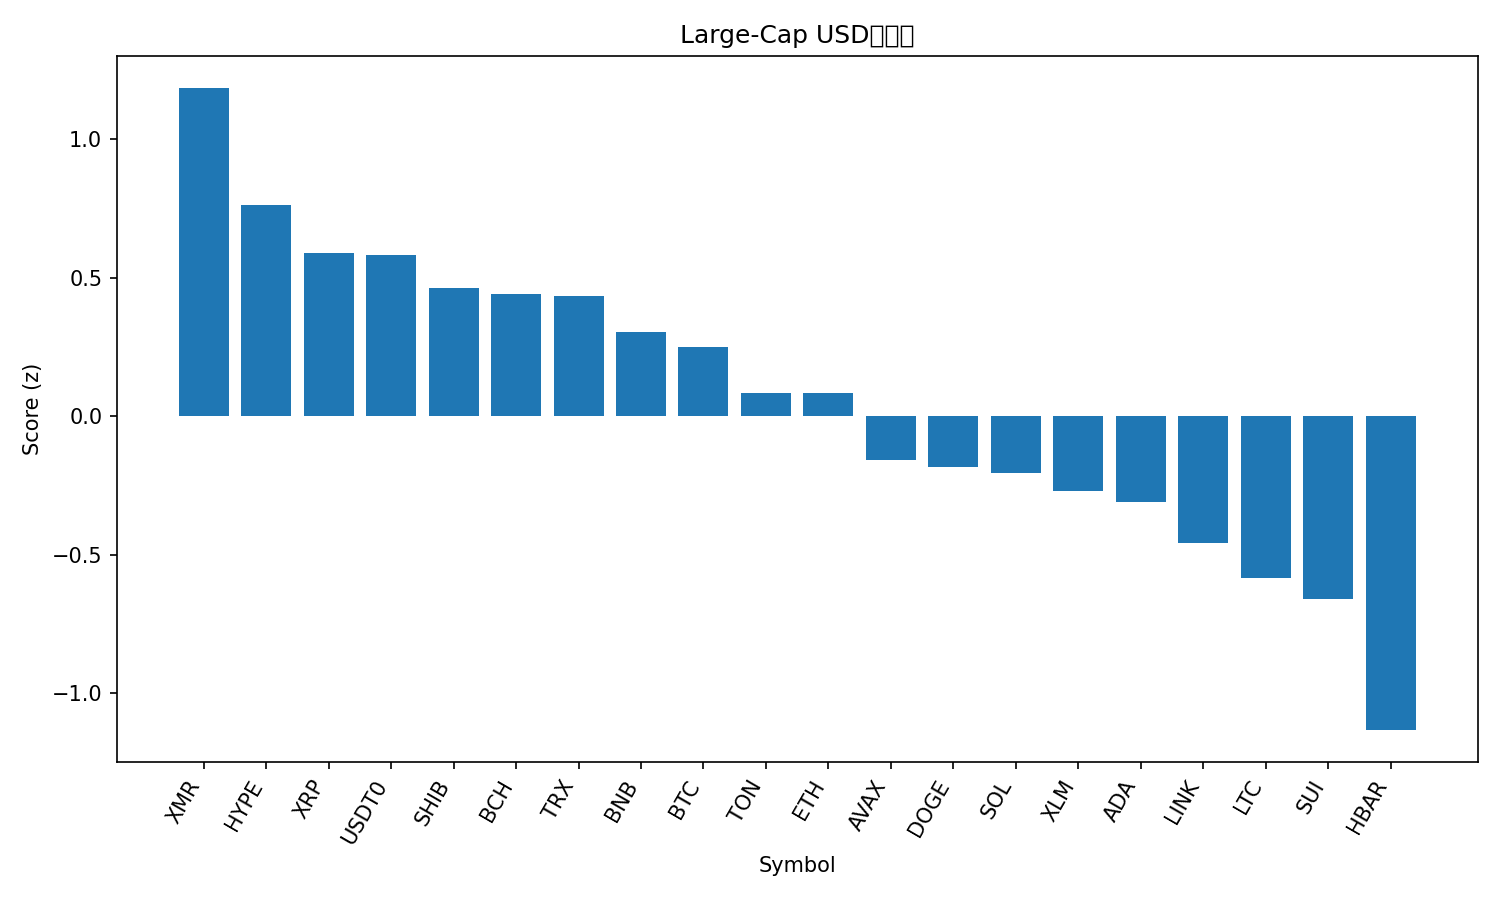

The file beside this chart, header and first rows:
rank, name, symbol, price, pct_1h, pct_24h, pct_7d, pct_1h_vs_btc, pct_24h_vs_btc, pct_7d_vs_btc, market_cap_rank, market_cap, volume_usd, score
1, Monero, XMR, 341.4, 0.3404, -0.4453, 10.52, 0.7494, 0.727, 5.864, 32, 6292774376, 153272387, 1.184
2, Hyperliquid, HYPE, 47.37, -0.6766, 0.2806, 36.05, -0.2676, 1.453, 31.39, 16, 12815240173, 695353227, 0.762
3, XRP, XRP, 2.63, -0.1565, -1.044, 9.249, 0.2525, 0.1282, 4.588, 4, 157673081966, 4994168032, 0.5872
4, USDT0, USDT0, 0.9999, -0.02603, -0.01668, -0.05398, 0.3829, 1.156, -4.715, 31, 6844221402, 498861362, 0.5802
5, Shiba Inu, SHIB, 1.016e-05, -0.0416, -1.963, 2.099, 0.3674, -0.791, -2.562, 34, 5981694250, 141783552, 0.4616
6, Bitcoin Cash, BCH, 557.3, -0.548, 0.2346, 16.71, -0.139, 1.407, 12.05, 18, 11116842568, 406983386, 0.4399
7, TRON, TRX, 0.2977, 0.0137, -0.09787, -7.873, 0.4227, 1.074, -12.53, 10, 28179449199, 681604626, 0.4325
8, BNB, BNB, 1115, -0.2562, -1.763, 4.124, 0.1527, -0.5906, -0.5373, 5, 153547541325, 3294114104, 0.302
9, Bitcoin, BTC, 113068, -0.409, -1.172, 4.661, 0.0, 0.0, 0.0, 1, 2255225597511, 68339152867, 0.2487
10, Toncoin, TON, 2.25, -0.6047, -0.005511, 4.979, -0.1957, 1.167, 0.3183, 35, 5682915102, 200621644, 0.08487
11, Ethereum, ETH, 4010, -0.414, -2.851, 3.826, -0.005021, -1.679, -0.8349, 2, 483926369309, 34792189202, 0.08336
12, Avalanche, AVAX, 19.51, -0.3901, -4.647, 0.3219, 0.01891, -3.475, -4.339, 27, 8324682601, 497686165, -0.1591
13, Dogecoin, DOGE, 0.1933, -0.4976, -3.745, 0.9628, -0.08866, -2.573, -3.698, 9, 29290483230, 2595987987, -0.1844
14, Solana, SOL, 194.6, -0.5656, -4.48, 5.277, -0.1567, -3.308, 0.6157, 6, 106872512934, 7373795477, -0.2051
15, Stellar, XLM, 0.319, -0.527, -4.799, 2.232, -0.118, -3.627, -2.429, 20, 10208151616, 875711263, -0.2708
16, Cardano, ADA, 0.6418, -0.6149, -3.728, 0.8825, -0.2059, -2.555, -3.779, 11, 23482345242, 1738535926, -0.3107
17, Chainlink, LINK, 17.79, -0.7524, -3.893, 1.471, -0.3435, -2.721, -3.19, 17, 12397099753, 833575191, -0.4571
18, Litecoin, LTC, 97.8, -0.9299, -4.37, 5.564, -0.521, -3.198, 0.9029, 30, 7484366636, 1536183487, -0.5855
19, Sui, SUI, 2.48, -0.8358, -5.767, 2.863, -0.4268, -4.595, -1.798, 23, 9004387450, 859916807, -0.6592
20, Hedera, HBAR, 0.1945, -1.379, -7.807, 14.04, -0.9697, -6.635, 9.377, 28, 8261834955, 598592563, -1.132
21, Figure Heloc, FIGR_HELOC, 1.031, 0.0, -24.27, 0.999, 0.409, -23.1, -3.662, 15, 13710789870, 62573851, -1.263
